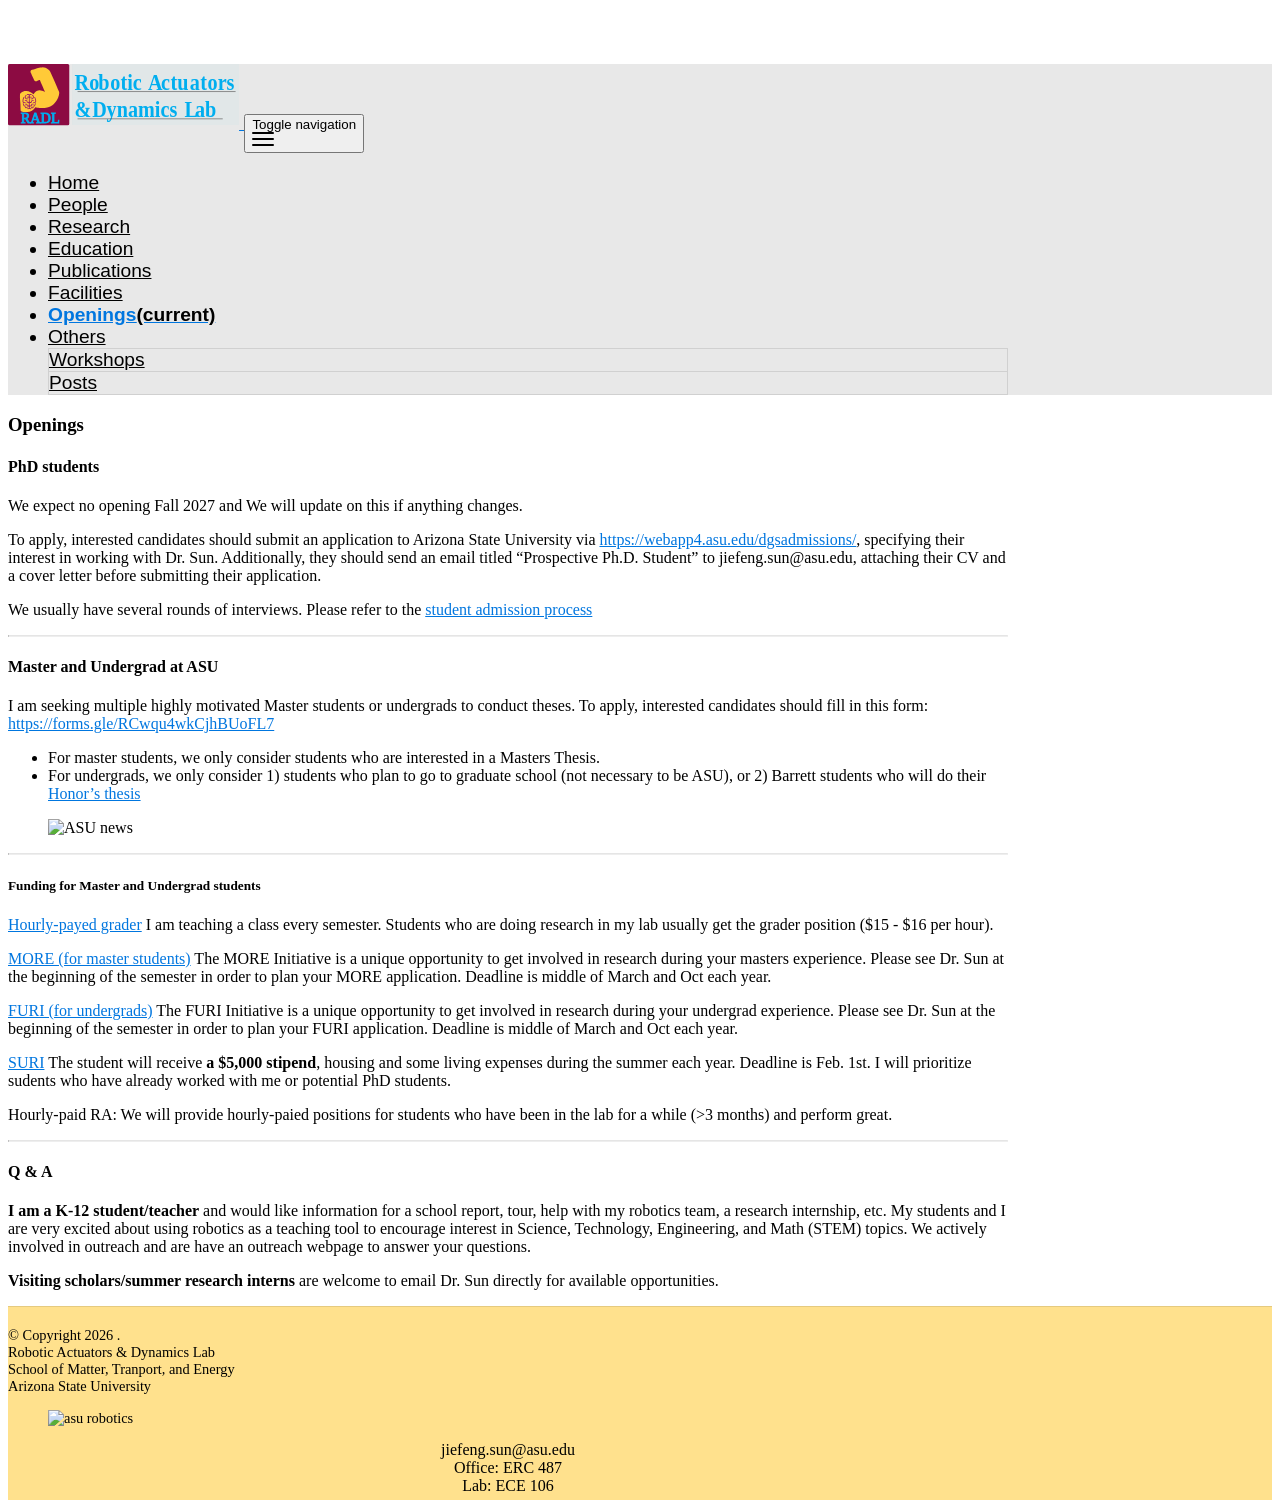

repository: sunroboticslab/sunroboticslab.github.io · page: Openings/index.html · generator: jekyll

---
layout: page
permalink: /Openings/
title: Openings
nav: true
nav_order: 8
---
<!-- Welcome!

We acknowledge that maintaining an __inclusive environment__ requires ongoing and active effort, and we are dedicated to continually learning and improving our support for diversity and inclusion. We value the experiences and perspectives of all members of our community and believe that a diverse and inclusive culture is crucial for fostering excellence in research and achieving our goals

--- -->


#### PhD students

We expect no opening Fall 2027 and We will update on this if anything changes. 

To apply, interested candidates should submit an application to Arizona State University via [https://webapp4.asu.edu/dgsadmissions/](https://webapp4.asu.edu/dgsadmissions/), specifying their interest in working with Dr. Sun. Additionally, they should send an email titled "Prospective Ph.D. Student" to jiefeng.sun@asu.edu, attaching their CV and a cover letter before submitting their application.

We usually have several rounds of interviews. Please refer to the [student admission process]({% post_url 2023-09-05-student-admission %})


---

#### Master and Undergrad at ASU

I am seeking multiple highly motivated Master students or undergrads to conduct theses.  To apply, interested candidates should fill in this form: [https://forms.gle/RCwqu4wkCjhBUoFL7](https://forms.gle/RCwqu4wkCjhBUoFL7)

- For master students, we only consider students who are interested in a Masters Thesis.
- For undergrads, we only consider 1) students who plan to go to graduate school (not necessary to be ASU), or 2) Barrett students who will do their [Honor's thesis](https://barretthonors.asu.edu/academics/thesis-and-creative-project/)


<div class="row mt-2">
    <div class="col-sm mt-3 mt-md-0 text-center">
        {% include figure.html path="assets/img/join/roadmap_undergrad.png" title="ASU news" class="img-fluid rounded z-depth-1" width="700" %}
    </div>
</div>


---

##### Funding for Master and Undergrad students

[Hourly-payed grader](https://english.asu.edu/admission/graduate-admission/teaching-assistantships/gradership)
I am teaching a class every semester. Students who are doing research in my lab usually get the grader position ($15 - $16 per hour). 

[MORE (for master students)](https://students.engineering.asu.edu/graduate/research/more/)
The MORE Initiative is a unique opportunity to get involved in research during your masters experience. Please see Dr. Sun at the beginning of the semester in order to plan your MORE application. Deadline is middle of March and Oct each year. 

[FURI (for undergrads)](https://students.engineering.asu.edu/furi/)
The FURI Initiative is a unique opportunity to get involved in research during your undergrad experience. Please see Dr. Sun at the beginning of the semester in order to plan your FURI application. Deadline is middle of March and Oct each year. 

[SURI](https://students.engineering.asu.edu/graduate/research/suri/)
The student will receive **a $5,000 stipend**, housing and some living expenses during the summer each year. Deadline is Feb. 1st. I will  prioritize sudents who have already worked with me or potential PhD students. 

Hourly-paid RA: We will provide hourly-paied positions for students who have been in the lab for a while (>3 months) and perform great. 

---



#### Q & A

 __I am a K-12 student/teacher__ and would like information for a school report, tour, help with my robotics team, a research internship, etc. My students and I are very excited about using robotics as a teaching tool to encourage interest in Science, Technology, Engineering, and Math (STEM) topics. We actively involved in outreach and are have an outreach webpage to answer your questions.


__Visiting scholars/summer research interns__ are welcome to email Dr. Sun directly for available opportunities.
